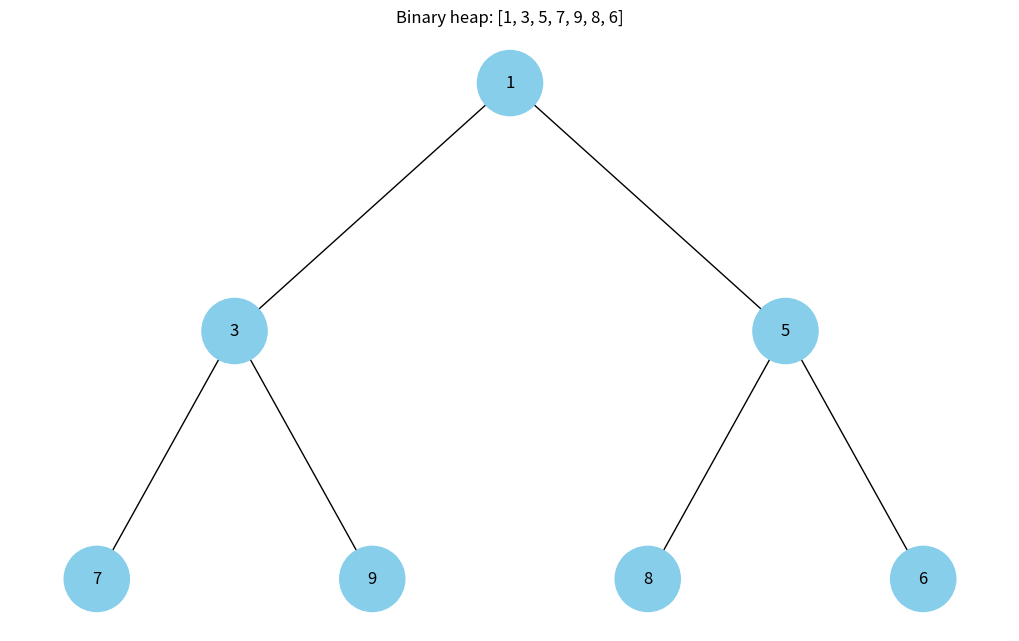

Generate this figure with matplotlib:
"""Task 4: visualizing a binary heap as a tree."""

f"Libraries required: matplotlib and networkx. Install them with: pip install -r requirements.txt"

TASK_INSTRUCTIONS = (
    f"Input: hardcoded min-heap values [1, 3, 5, 7, 9, 8, 6].\n"
    f"Processing: convert the list into a binary tree using heap indexes.\n"
    f"Output: a NetworkX and matplotlib visualization of the heap."
)

import uuid

import matplotlib.pyplot as plt
import networkx as nx


class Node:
    """A tree node used for heap visualization."""

    def __init__(self, value):
        # Store the node value.
        self.value = value
        # Create a reference to the left child.
        self.left = None
        # Create a reference to the right child.
        self.right = None
        # Create a unique node identifier.
        self.id = str(uuid.uuid4())


def heap_to_tree(values):
    """Convert a heap array into a linked binary tree."""
    # Return None for an empty heap.
    if not values:
        return None
    # Create nodes for all array elements.
    nodes = [Node(value) for value in values]
    # Attach children using binary heap indexes.
    for index, node in enumerate(nodes):
        # Calculate the left child index.
        left_index = 2 * index + 1
        # Calculate the right child index.
        right_index = 2 * index + 2
        # Attach the left child if it exists.
        if left_index < len(nodes):
            node.left = nodes[left_index]
        # Attach the right child if it exists.
        if right_index < len(nodes):
            node.right = nodes[right_index]
    # Return the root node.
    return nodes[0]


def add_edges(graph, node, positions, x=0, y=0, layer=1):
    """Add nodes, edges, and coordinates to a NetworkX graph."""
    # Stop recursion for a missing node.
    if node is None:
        return
    # Add a node labeled with its value.
    graph.add_node(node.id, label=str(node.value), color="#87CEEB")
    # Process the left child.
    if node.left is not None:
        # Add an edge to the left child.
        graph.add_edge(node.id, node.left.id)
        # Place the left child lower and to the left.
        positions[node.left.id] = (x - 1 / 2**layer, y - 1)
        # Recursively add the subtree.
        add_edges(graph, node.left, positions, positions[node.left.id][0], y - 1, layer + 1)
    # Process the right child.
    if node.right is not None:
        # Add an edge to the right child.
        graph.add_edge(node.id, node.right.id)
        # Place the right child lower and to the right.
        positions[node.right.id] = (x + 1 / 2**layer, y - 1)
        # Recursively add the subtree.
        add_edges(graph, node.right, positions, positions[node.right.id][0], y - 1, layer + 1)


def visualize_heap(values, show=True):
    """Build a tree from a heap array and return a matplotlib figure."""
    # Create the tree root from the heap array.
    root = heap_to_tree(values)
    # Create a directed graph.
    graph = nx.DiGraph()
    # Return an empty figure for an empty heap.
    if root is None:
        return plt.figure(figsize=(8, 5))
    # Set the root node coordinates.
    positions = {root.id: (0, 0)}
    # Populate the graph with nodes and edges.
    add_edges(graph, root, positions)
    # Get the node labels.
    labels = nx.get_node_attributes(graph, "label")
    # Get the node colors.
    colors = list(nx.get_node_attributes(graph, "color").values())
    # Create the visualization canvas.
    figure = plt.figure(figsize=(10, 6))
    # Draw the tree without arrows.
    nx.draw(graph, positions, labels=labels, node_color=colors, node_size=2200, arrows=False)
    # Add a title using an f-string.
    plt.title(f"Binary heap: {values}")
    # Show the graph only when requested.
    if show:
        plt.show()
    # Return the figure for tests or later saving.
    return figure


if __name__ == "__main__":
    # Print the task instructions.
    print(TASK_INSTRUCTIONS)
    # Create an example min-heap.
    heap = [1, 3, 5, 7, 9, 8, 6]
    # Visualize the heap.
    visualize_heap(heap)
